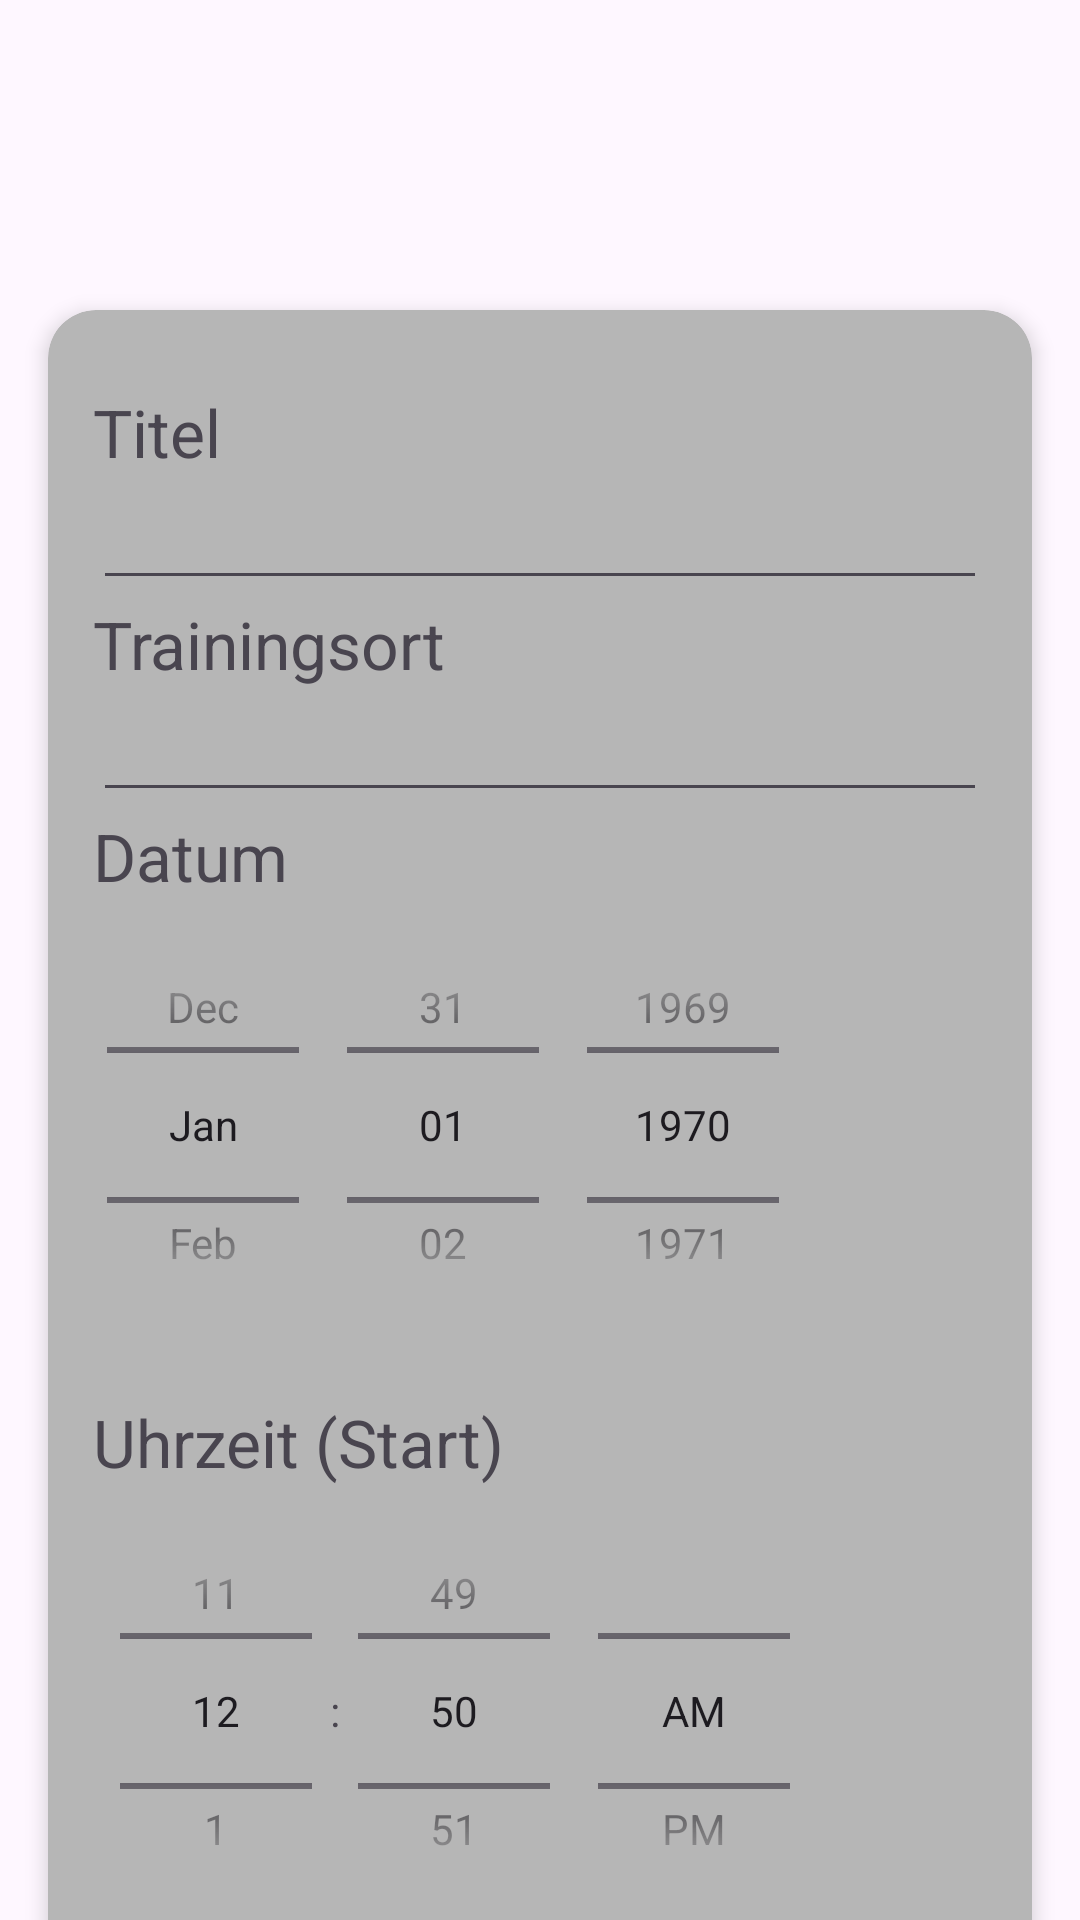

Write the Android layout XML for this screen, with the resource values it uses.
<!-- AndroidManifest.xml: application theme Theme.SMA5Training -->
<!-- res/layout/activity_edit_training.xml -->
<?xml version="1.0" encoding="utf-8"?>
<androidx.constraintlayout.widget.ConstraintLayout xmlns:android="http://schemas.android.com/apk/res/android"
    xmlns:app="http://schemas.android.com/apk/res-auto"
    xmlns:tools="http://schemas.android.com/tools"
    android:layout_width="match_parent"
    android:layout_height="match_parent"
    tools:context=".ui.EditTrainingActivity">

    <ImageButton
        android:id="@+id/btnBack"
        android:layout_width="@dimen/distance_xlarge"
        android:layout_height="@dimen/distance_xlarge"
        android:backgroundTint="@color/white"
        app:layout_constraintStart_toStartOf="parent"
        app:layout_constraintTop_toTopOf="parent"
        android:src="@mipmap/icon_back"
        android:layout_marginStart="@dimen/distance_small"
        android:layout_marginTop="4dp"
        android:importantForAccessibility="no" />

    <TextView
        android:id="@+id/txvTitle"
        android:layout_width="0dp"
        android:layout_height="wrap_content"
        tools:text="Training anlegen"
        app:layout_constraintStart_toStartOf="parent"

        app:layout_constraintTop_toTopOf="parent"
        android:textAlignment="center"
        android:textSize="28dp"
        android:layout_marginTop="50dp"
        android:layout_marginStart="@dimen/distance_medium" />

    <androidx.cardview.widget.CardView
        android:id="@+id/cvwEditTraining"
        android:layout_width="0dp"
        android:layout_height="720dp"
        android:layout_margin="16dp"
        android:layout_marginTop="100dp"
        app:cardCornerRadius="16dp"
        app:cardElevation="4dp"
        app:layout_constraintEnd_toEndOf="parent"
        app:layout_constraintTop_toBottomOf="@id/txvTitle"
        app:layout_constraintStart_toStartOf="parent"
        android:backgroundTint="@color/my_light_primary">

        <androidx.constraintlayout.widget.ConstraintLayout
            android:layout_width="match_parent"
            android:layout_height="wrap_content"
            android:paddingTop="10dp"
            android:paddingStart="15dp"
            android:paddingEnd="15dp"
            >

            <TextView
                android:id="@+id/txvTrainingTitle"
                android:layout_width="match_parent"
                android:layout_height="wrap_content"
                android:text="Titel"
                app:layout_constraintTop_toTopOf="parent"
                app:layout_constraintStart_toStartOf="parent"
                app:layout_constraintEnd_toEndOf="parent"
                android:textSize="22dp"
                android:layout_marginTop="@dimen/distance_small"/>

            <EditText
                android:id="@+id/edtTitle"
                android:layout_width="match_parent"
                android:layout_height="wrap_content"
                app:layout_constraintStart_toStartOf="parent"
                app:layout_constraintStart_toEndOf="parent"
                app:layout_constraintTop_toBottomOf="@id/txvTrainingTitle"/>

            <TextView
                android:id="@+id/txvLocation"
                android:layout_width="match_parent"
                android:layout_height="wrap_content"
                android:text="Trainingsort"
                app:layout_constraintTop_toBottomOf="@id/edtTitle"
                app:layout_constraintStart_toStartOf="parent"
                app:layout_constraintEnd_toEndOf="parent"
                android:textSize="22dp"
                android:layout_marginTop="@dimen/distance_medium"/>

            <EditText
                android:id="@+id/edtLocation"
                android:layout_width="match_parent"
                android:layout_height="wrap_content"
                app:layout_constraintStart_toStartOf="parent"
                app:layout_constraintStart_toEndOf="parent"
                app:layout_constraintTop_toBottomOf="@id/txvLocation"/>

            <TextView
                android:id="@+id/txvDate"
                android:layout_width="match_parent"
                android:layout_height="wrap_content"
                android:text="Datum"
                app:layout_constraintTop_toBottomOf="@id/edtLocation"
                app:layout_constraintStart_toStartOf="parent"
                app:layout_constraintEnd_toEndOf="parent"
                android:textSize="22dp"
                android:layout_marginTop="@dimen/distance_medium"/>

            <DatePicker
                android:id="@+id/datePicker"
                android:layout_width="300dp"
                android:layout_height="150dp"
                android:calendarViewShown="false"
                android:datePickerMode="spinner"
                app:layout_constraintTop_toBottomOf="@id/txvDate"
                app:layout_constraintStart_toStartOf="parent"
                android:layout_marginStart="-30dp"
                />


            <TextView
                android:id="@+id/txvTime"
                android:layout_width="match_parent"
                android:layout_height="wrap_content"
                android:text="Uhrzeit (Start)"
                app:layout_constraintTop_toBottomOf="@id/datePicker"
                app:layout_constraintStart_toStartOf="parent"
                app:layout_constraintEnd_toEndOf="parent"
                android:textSize="22dp"
                android:layout_marginTop="@dimen/distance_small"/>

            <TimePicker
                android:id="@+id/timePicker"
                android:layout_width="300dp"
                android:layout_height="150dp"
                android:timePickerMode="spinner"
                app:layout_constraintTop_toBottomOf="@id/txvTime"
                app:layout_constraintStart_toStartOf="parent"
                android:layout_marginStart="-30dp"
                />

            <TextView
                android:id="@+id/txvDuration"
                android:layout_width="match_parent"
                android:layout_height="wrap_content"
                android:text="Dauer (in h)"
                app:layout_constraintTop_toBottomOf="@id/timePicker"
                app:layout_constraintStart_toStartOf="parent"
                android:textSize="22dp"
                android:layout_marginTop="@dimen/distance_small"/>

            <EditText
                android:id="@+id/edtDuration"
                android:layout_width="match_parent"
                android:layout_height="wrap_content"
                app:layout_constraintStart_toStartOf="parent"
                app:layout_constraintStart_toEndOf="parent"
                app:layout_constraintTop_toBottomOf="@id/txvDuration"
                android:inputType="number"
                />


            <Button
                android:id="@+id/btnSave"
                android:layout_width="wrap_content"
                android:layout_height="wrap_content"
                app:layout_constraintTop_toBottomOf="@id/edtDuration"
                app:layout_constraintStart_toStartOf="parent"
                app:layout_constraintEnd_toStartOf="@id/btnDelete"
                android:text="Speichern"
                android:layout_marginTop="@dimen/distance_small"
                android:backgroundTint="@color/black"/>

            <Button
                android:id="@+id/btnDelete"
                android:layout_width="wrap_content"
                android:layout_height="wrap_content"
                app:layout_constraintTop_toTopOf="@id/btnSave"
                app:layout_constraintStart_toEndOf="@id/btnSave"
                app:layout_constraintEnd_toEndOf="parent"
                android:text="Verwerfen"
                android:backgroundTint="@color/black"/>
        </androidx.constraintlayout.widget.ConstraintLayout>


    </androidx.cardview.widget.CardView>

</androidx.constraintlayout.widget.ConstraintLayout>
<!-- resources referenced by this layout -->
<resources>
  <color name="black">#FF000000</color>
  <color name="my_light_primary">#B6B6B6</color>
  <color name="white">#FFFFFFFF</color>
  <dimen name="distance_small">16dp</dimen>
  <!-- mipmap icon_back: png bitmap (mipmap-hdpi, 1229 bytes) -->
  <style name="Theme.SMA5Training" parent="Base.Theme.SMA5Training" />
  <style name="Base.Theme.SMA5Training" parent="Theme.Material3.DayNight.NoActionBar">
          
          <item name="colorPrimary">@color/my_light_primary</item>
      </style>
</resources>
